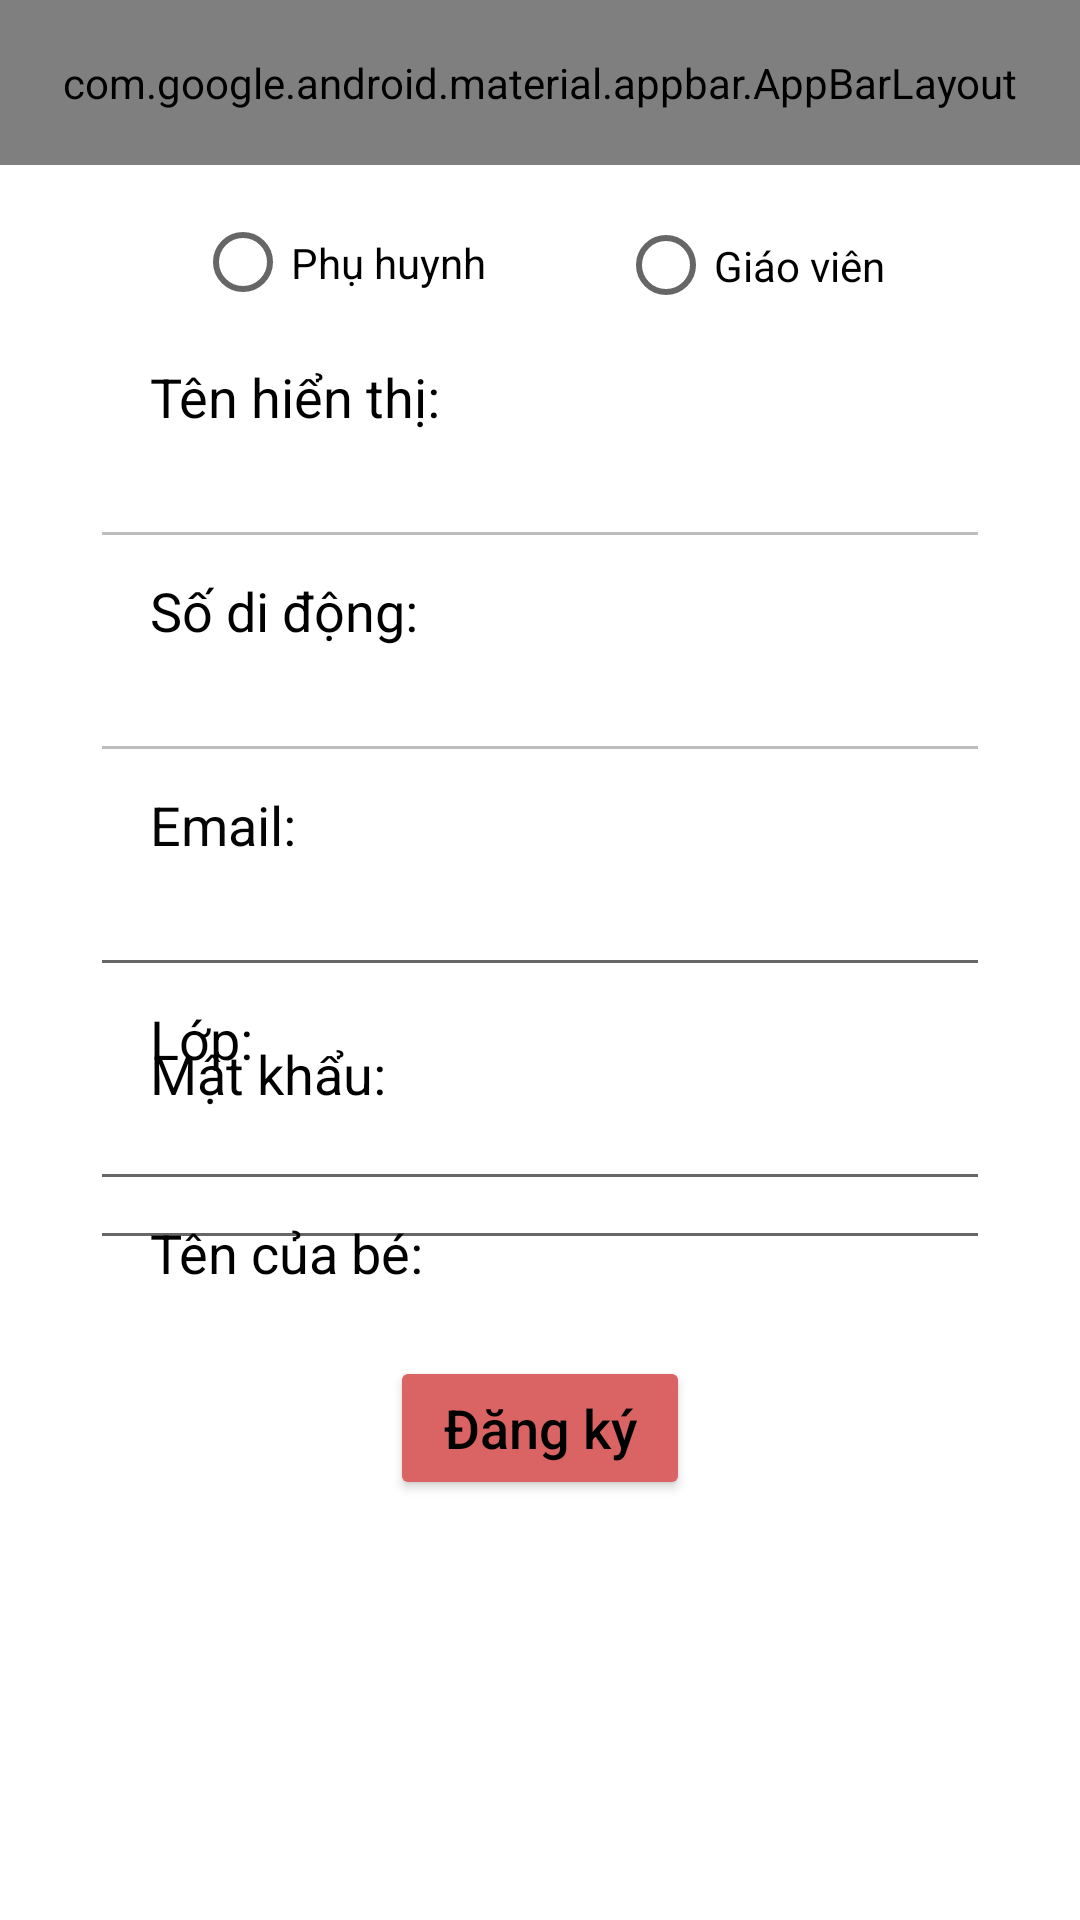

Layout XML and referenced resources for this Android screen:
<!-- AndroidManifest.xml: application theme Theme.KMA_Application -->
<!-- res/layout/activity_admin_add_user.xml -->
<?xml version="1.0" encoding="utf-8"?>
<androidx.constraintlayout.widget.ConstraintLayout xmlns:android="http://schemas.android.com/apk/res/android"
    xmlns:app="http://schemas.android.com/apk/res-auto"
    xmlns:tools="http://schemas.android.com/tools"
    android:layout_width="match_parent"
    android:layout_height="match_parent"
    tools:context=".Activity.AdminAddUser">

    <com.google.android.material.appbar.AppBarLayout

        android:id="@+id/appBarLayout"
        android:layout_width="match_parent"
        android:layout_height="55dp"
        android:layout_gravity="top"
        android:background="#bce9fe"
        android:contextClickable="true"
        tools:ignore="MissingConstraints"
        android:orientation="horizontal">



        <TextView
            android:id="@+id/textView4"
            android:layout_width="match_parent"
            android:layout_height="match_parent"
            android:gravity="center"
            android:text="Thêm người dùng"
            android:textColor="#000000"
            android:textSize="36sp" />

    </com.google.android.material.appbar.AppBarLayout>

    <RelativeLayout
        android:layout_width="match_parent"
        android:layout_height="match_parent"
        android:layout_marginTop="55dp">

        <EditText
            android:id="@+id/editTextName"
            android:layout_width="311dp"
            android:layout_height="wrap_content"
            android:layout_alignParentStart="true"
            android:layout_alignParentTop="true"
            android:layout_alignParentEnd="true"
            android:layout_marginStart="30dp"
            android:layout_marginTop="90dp"
            android:layout_marginEnd="30dp"
            android:ems="10"
            android:enabled="false"
            android:gravity="clip_vertical|center_horizontal"
            android:inputType="textPersonName"
            android:textAllCaps="false"
            android:textColor="#000000" />


        <EditText
            android:id="@+id/editTextPhoneNumber"
            android:layout_width="311dp"
            android:layout_height="wrap_content"
            android:layout_below="@+id/editTextName"
            android:layout_alignParentStart="true"
            android:layout_alignParentEnd="true"
            android:layout_marginStart="30dp"
            android:layout_marginTop="30dp"
            android:layout_marginEnd="30dp"
            android:ems="10"
            android:enabled="false"
            android:gravity="clip_horizontal|center_horizontal"
            android:inputType="textPersonName"
            android:textAllCaps="false"
            android:textColor="#000000" />

        <TextView
            android:id="@+id/textView"
            android:layout_width="wrap_content"
            android:layout_height="wrap_content"
            android:layout_alignParentStart="true"
            android:layout_alignParentTop="true"
            android:layout_marginStart="50dp"
            android:layout_marginTop="65dp"
            android:text="Tên hiển thị:"
            android:textAllCaps="false"
            android:textColor="#000000"
            android:textSize="18sp" />

        <TextView
            android:id="@+id/textView5"
            android:layout_width="wrap_content"
            android:layout_height="wrap_content"
            android:layout_below="@+id/editTextName"
            android:layout_alignParentStart="true"
            android:layout_marginStart="50dp"
            android:layout_marginTop="5dp"
            android:text="Số di động:"
            android:textColor="#000000"
            android:textSize="18sp" />

        <TextView
            android:id="@+id/textView10"
            android:layout_width="wrap_content"
            android:layout_height="wrap_content"
            android:layout_below="@+id/editTextPhoneNumber"
            android:layout_alignParentStart="true"
            android:layout_marginStart="50dp"
            android:layout_marginTop="5dp"
            android:text="Email:"
            android:textAllCaps="false"
            android:textColor="#050505"
            android:textSize="18sp" />

        <EditText
            android:id="@+id/editTextEmail"
            android:layout_width="337dp"
            android:layout_height="wrap_content"
            android:layout_below="@+id/editTextPhoneNumber"
            android:layout_alignParentStart="true"
            android:layout_alignParentEnd="true"
            android:layout_marginStart="30dp"
            android:layout_marginTop="30dp"
            android:layout_marginEnd="30dp"
            android:ems="10"
            android:inputType="textPersonName"
            android:textAllCaps="false"
            android:textColor="#000000" />

        <TextView
            android:id="@+id/textView13"
            android:layout_width="wrap_content"
            android:layout_height="wrap_content"
            android:layout_below="@+id/editTextEmail"
            android:layout_alignParentStart="true"
            android:layout_marginStart="50dp"
            android:layout_marginTop="5dp"
            android:text="Lớp:"
            android:textAllCaps="false"
            android:textColor="#000000"
            android:textSize="18sp" />

        <EditText
            android:id="@+id/editTextEnterClass"
            android:layout_width="328dp"
            android:layout_height="wrap_content"
            android:layout_below="@+id/editTextEmail"
            android:layout_alignParentStart="true"
            android:layout_alignParentEnd="true"
            android:layout_marginStart="30dp"
            android:layout_marginTop="30dp"
            android:layout_marginEnd="30dp"
            android:ems="10"
            android:inputType="textPersonName"
            android:textAllCaps="false"
            android:textColor="#000000" />

        <TextView
            android:id="@+id/textView12"
            android:layout_width="wrap_content"
            android:layout_height="wrap_content"
            android:layout_below="@+id/editTextEnterClass"
            android:layout_alignParentStart="true"
            android:layout_marginStart="50dp"
            android:layout_marginTop="5dp"
            android:text="Tên của bé:"
            android:textAllCaps="false"
            android:textColor="#000000"
            android:textSize="18sp" />

        <RadioButton
            android:id="@+id/radioButtonParent"
            android:layout_width="wrap_content"
            android:layout_height="35dp"
            android:layout_alignParentStart="true"
            android:layout_alignParentTop="true"
            android:layout_marginStart="65dp"
            android:layout_marginTop="15dp"
            android:text="Phụ huynh" />

        <RadioButton
            android:id="@+id/radioButtonTeacher"
            android:layout_width="wrap_content"
            android:layout_height="37dp"
            android:layout_alignParentTop="true"
            android:layout_alignParentEnd="true"
            android:layout_marginTop="15dp"
            android:layout_marginEnd="65dp"
            android:text="Giáo viên" />

        <RadioGroup
            android:layout_width="349dp"
            android:layout_height="64dp"
            android:layout_alignParentStart="true"
            android:layout_alignParentTop="true"
            android:layout_alignParentEnd="true"
            android:layout_marginStart="45dp"
            android:layout_marginTop="0dp"
            android:layout_marginEnd="45dp" >

        </RadioGroup>

        <EditText
            android:id="@+id/editTextTextPersonName4"
            android:layout_width="370dp"
            android:layout_height="wrap_content"
            android:layout_below="@+id/editTextEnterClass"
            android:layout_alignParentStart="true"
            android:layout_alignParentEnd="true"
            android:layout_alignParentBottom="true"
            android:layout_marginStart="30dp"
            android:layout_marginTop="30dp"
            android:layout_marginEnd="30dp"
            android:layout_marginBottom="298dp"
            android:ems="10"
            android:inputType="textPersonName" />

        <TextView
            android:id="@+id/textView16"
            android:layout_width="wrap_content"
            android:layout_height="wrap_content"
            android:layout_alignParentStart="true"
            android:layout_alignParentBottom="true"
            android:layout_marginStart="50dp"
            android:layout_marginBottom="270dp"
            android:text="Mật khẩu:"
            android:textAllCaps="false"
            android:textColor="#000000"
            android:textSize="18sp" />

        <EditText
            android:id="@+id/editTextTextPersonName7"
            android:layout_width="wrap_content"
            android:layout_height="wrap_content"
            android:layout_alignParentStart="true"
            android:layout_alignParentEnd="true"
            android:layout_alignParentBottom="true"
            android:layout_marginStart="30dp"
            android:layout_marginEnd="30dp"
            android:layout_marginBottom="220dp"
            android:ems="10"
            android:inputType="textPersonName"
            android:textAllCaps="false"
            android:textColor="#000000" />

        <Button
            android:id="@+id/buttonSignUp"
            android:layout_width="wrap_content"
            android:layout_height="wrap_content"
            android:layout_alignParentStart="true"
            android:layout_alignParentEnd="true"
            android:layout_alignParentBottom="true"
            android:layout_marginStart="130dp"
            android:layout_marginEnd="130dp"
            android:layout_marginBottom="140dp"
            android:backgroundTint="#DA6363"
            android:insetTop="0dp"
            android:insetBottom="0dp"
            android:text="Đăng ký"
            android:textAllCaps="false"
            android:textColor="#000000"
            android:textSize="18sp"
            app:cornerRadius="8dp" />


    </RelativeLayout>

</androidx.constraintlayout.widget.ConstraintLayout>
<!-- resources referenced by this layout -->
<resources>
  <style name="Theme.KMA_Application" parent="Theme.MaterialComponents.DayNight.NoActionBar">
          
          <item name="colorPrimary">@color/purple_500</item>
          <item name="colorPrimaryVariant">@color/purple_700</item>
          <item name="colorOnPrimary">@color/white</item>
          
          <item name="colorSecondary">@color/teal_200</item>
          <item name="colorSecondaryVariant">@color/teal_700</item>
          <item name="colorOnSecondary">@color/black</item>
          
          <item name="android:statusBarColor" tools:targetApi="l">?attr/colorPrimaryVariant</item>
          
      </style>
  <color name="purple_500">#FF6200EE</color>
  <color name="purple_700">#FF3700B3</color>
  <color name="white">#FFFFFFFF</color>
  <color name="teal_200">#FF03DAC5</color>
  <color name="teal_700">#FF018786</color>
  <color name="black">#FF000000</color>
</resources>
